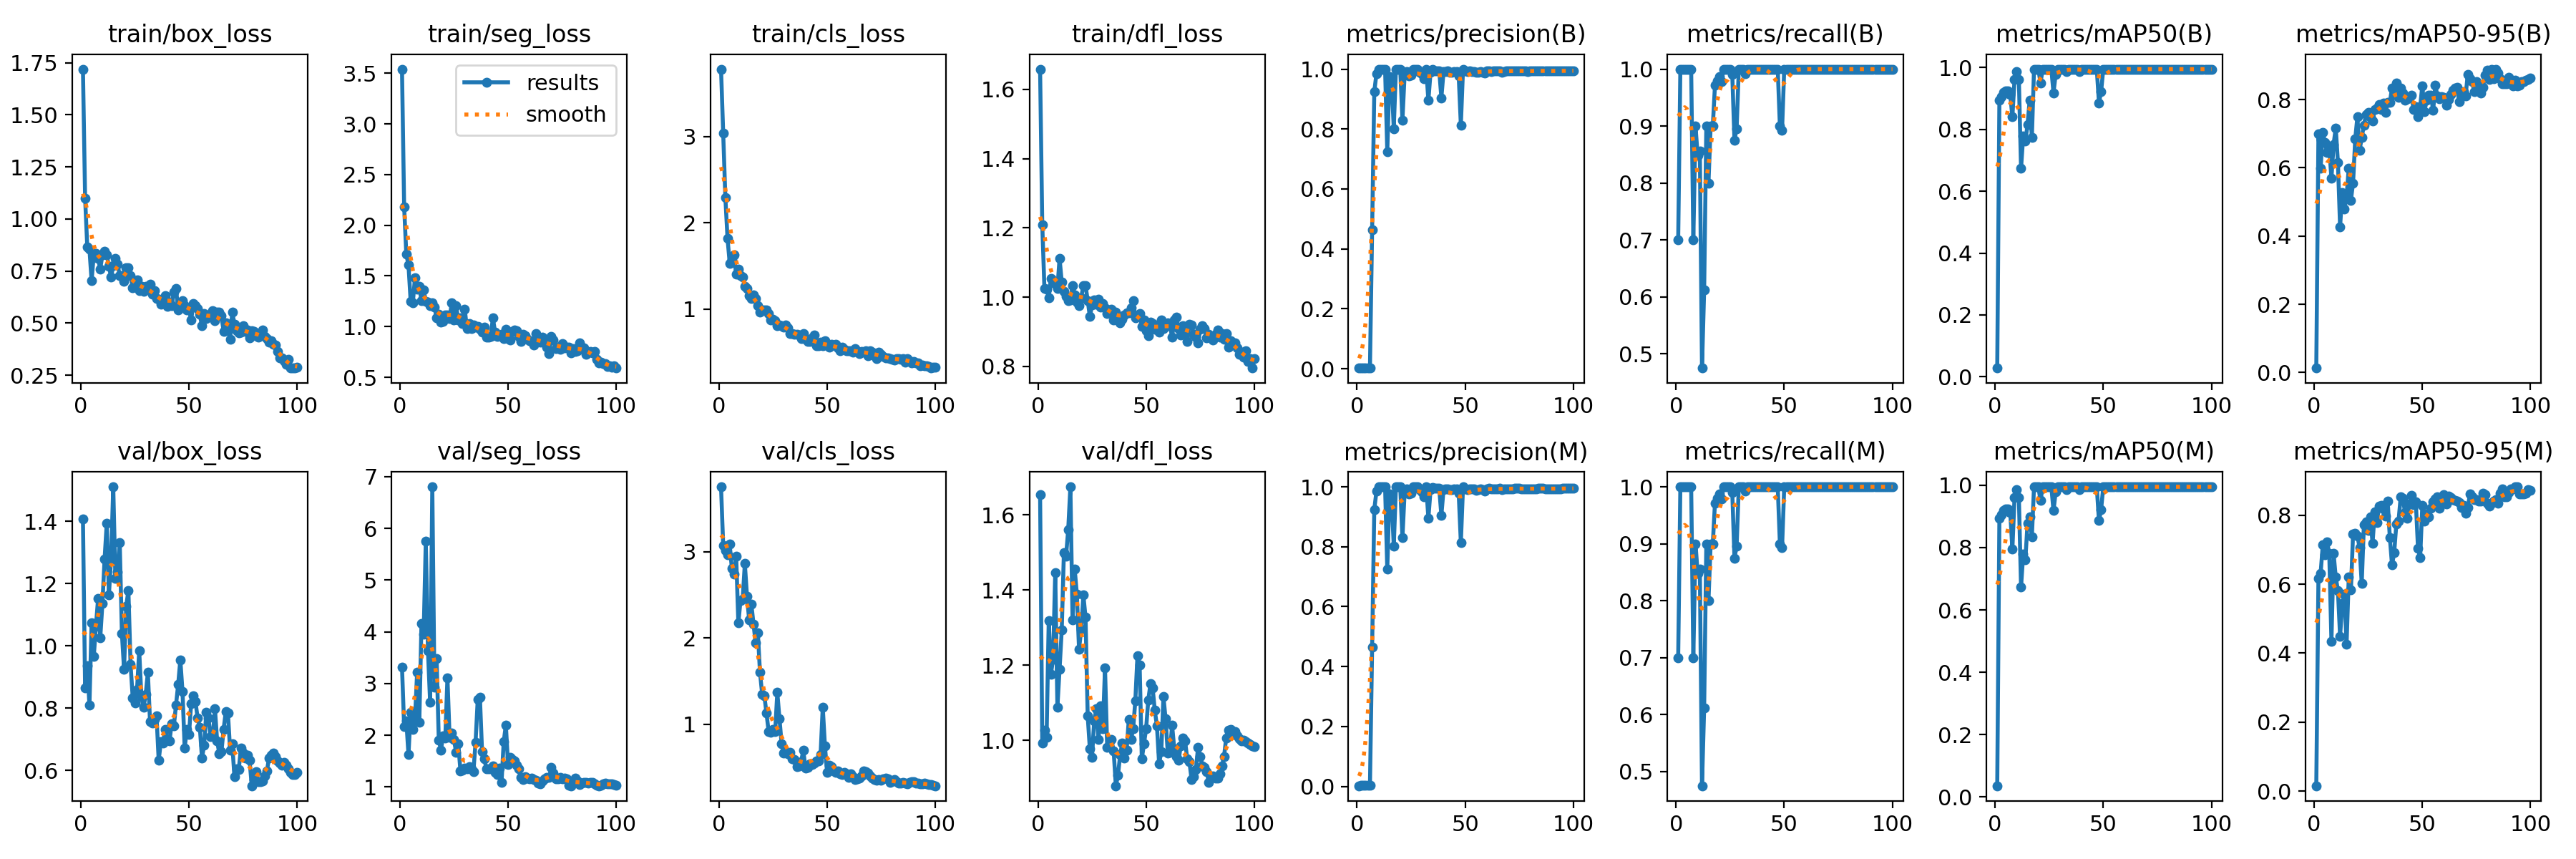

The file beside this chart, header and first rows:
epoch, time, train/box_loss, train/seg_loss, train/cls_loss, train/dfl_loss, metrics/precision(B), metrics/recall(B), metrics/mAP50(B), metrics/mAP50-95(B), metrics/precision(M), metrics/recall(M), metrics/mAP50(M), metrics/mAP50-95(M), val/box_loss, val/seg_loss, val/cls_loss, val/dfl_loss, lr/pg0, lr/pg1, lr/pg2
1, 16.59, 1.72, 3.541, 3.78, 1.659, 0.00233, 0.7, 0.02823, 0.01296, 0.00233, 0.7, 0.03602, 0.01526, 1.408, 3.32, 3.754, 1.654, 0.00012, 0.00012, 0.00012
2, 18.59, 1.1, 2.179, 3.034, 1.21, 0.00333, 1, 0.8935, 0.6993, 0.00333, 1, 0.8935, 0.6175, 0.8636, 2.165, 3.07, 0.9926, 0.0002574, 0.0002574, 0.0002574
3, 20.59, 0.8664, 1.713, 2.289, 1.025, 0.00333, 1, 0.905, 0.5982, 0.00333, 1, 0.905, 0.6309, 0.9354, 2.276, 3.017, 1.026, 0.0003921, 0.0003921, 0.0003921
4, 22.52, 0.8544, 1.607, 1.817, 1.024, 0.00333, 1, 0.9194, 0.703, 0.00333, 1, 0.9194, 0.7135, 0.8094, 1.626, 2.965, 1.009, 0.000524, 0.000524, 0.000524
5, 24.5, 0.7033, 1.252, 1.533, 0.999, 0.00333, 1, 0.9244, 0.6748, 0.00333, 1, 0.9244, 0.6842, 1.073, 2.449, 3.087, 1.319, 0.0006531, 0.0006531, 0.0006531
6, 26.45, 0.8281, 1.232, 1.573, 1.054, 0.00333, 1, 0.9236, 0.644, 0.00333, 1, 0.9236, 0.7219, 0.9649, 2.108, 2.806, 1.175, 0.0007794, 0.0007794, 0.0007794
7, 28.41, 0.8351, 1.484, 1.632, 1.047, 0.464, 1, 0.9126, 0.6567, 0.464, 1, 0.9126, 0.6886, 1.064, 2.312, 2.745, 1.216, 0.000903, 0.000903, 0.000903
8, 30.34, 0.809, 1.368, 1.404, 1.037, 0.9247, 0.7, 0.8411, 0.5689, 0.9247, 0.7, 0.7956, 0.4348, 1.152, 3.223, 2.945, 1.446, 0.001024, 0.001024, 0.001024
9, 32.28, 0.7599, 1.394, 1.458, 1.024, 0.9849, 0.9, 0.9617, 0.6689, 0.9849, 0.9, 0.9617, 0.6884, 1.026, 2.254, 2.173, 1.087, 0.001142, 0.001142, 0.001142
10, 34.27, 0.8267, 1.254, 1.385, 1.112, 1, 0.8482, 0.9859, 0.717, 1, 0.8482, 0.9859, 0.6201, 1.137, 4.16, 2.436, 1.189, 0.001257, 0.001257, 0.001257
11, 36.21, 0.8438, 1.362, 1.368, 1.044, 1, 0.8559, 0.9617, 0.6154, 1, 0.8559, 0.9617, 0.5819, 1.279, 3.946, 2.452, 1.293, 0.00137, 0.00137, 0.00137
12, 38.16, 0.8287, 1.25, 1.265, 1.017, 1, 0.4748, 0.6736, 0.4266, 1, 0.4748, 0.6736, 0.4487, 1.394, 5.758, 2.862, 1.499, 0.001479, 0.001479, 0.001479
13, 40.09, 0.7712, 1.245, 1.238, 1.002, 1, 0.6118, 0.7786, 0.5281, 1, 0.6118, 0.7786, 0.5447, 1.164, 3.63, 2.482, 1.49, 0.001586, 0.001586, 0.001586
14, 42.02, 0.7226, 1.204, 1.154, 0.99, 0.7243, 0.9, 0.7617, 0.4792, 0.7243, 0.9, 0.7617, 0.5702, 1.281, 2.638, 2.209, 1.561, 0.00169, 0.00169, 0.00169
15, 43.97, 0.7749, 1.235, 1.125, 0.9915, 0.976, 0.8, 0.8152, 0.516, 0.976, 0.8, 0.877, 0.4256, 1.511, 6.802, 2.396, 1.675, 0.001723, 0.001723, 0.001723
16, 45.92, 0.8115, 1.195, 1.164, 1.033, 0.9658, 0.9, 0.8954, 0.5991, 0.9658, 0.9, 0.8985, 0.6198, 1.217, 2.934, 2.162, 1.321, 0.001703, 0.001703, 0.001703
17, 47.96, 0.7819, 1.086, 1.124, 1.007, 0.8014, 0.9, 0.7742, 0.5047, 0.8014, 0.9, 0.8348, 0.5829, 1.237, 3.484, 1.94, 1.455, 0.001683, 0.001683, 0.001683
18, 49.94, 0.7293, 1.121, 1.041, 0.985, 1, 0.9717, 0.995, 0.5557, 1, 0.9717, 0.995, 0.7464, 1.333, 1.91, 2.064, 1.388, 0.001663, 0.001663, 0.001663
19, 51.94, 0.7268, 1.045, 0.9683, 0.9761, 1, 0.9795, 0.995, 0.6851, 1, 0.9795, 0.995, 0.7466, 1.039, 1.715, 1.6, 1.242, 0.001644, 0.001644, 0.001644
20, 54.03, 0.7018, 1.052, 0.9869, 0.9988, 1, 0.9872, 0.995, 0.749, 1, 0.9872, 0.995, 0.74, 0.9251, 1.991, 1.349, 1.295, 0.001624, 0.001624, 0.001624
21, 56.1, 0.7656, 1.117, 0.988, 1.033, 0.83, 0.9782, 0.9506, 0.6508, 0.83, 0.9782, 0.9506, 0.7066, 1.127, 1.939, 1.332, 1.386, 0.001604, 0.001604, 0.001604
22, 58.13, 0.7643, 1.116, 0.9885, 1.033, 0.9787, 1, 0.995, 0.6882, 0.9787, 1, 0.995, 0.6021, 1.179, 3.113, 1.127, 1.327, 0.001584, 0.001584, 0.001584
23, 60.08, 0.7293, 1.077, 0.9479, 0.9904, 0.9921, 1, 0.995, 0.7253, 0.9921, 1, 0.995, 0.7723, 0.9405, 1.959, 0.9144, 1.065, 0.001564, 0.001564, 0.001564
24, 62.09, 0.6698, 1.238, 0.8738, 0.944, 0.9768, 1, 0.995, 0.7554, 0.9768, 1, 0.995, 0.7799, 0.8327, 2.047, 0.9058, 0.9766, 0.001545, 0.001545, 0.001545
25, 64.07, 0.6741, 1.069, 0.8828, 0.9766, 0.9796, 1, 0.995, 0.7626, 0.9796, 1, 0.995, 0.7567, 0.8169, 1.912, 0.9356, 0.9552, 0.001525, 0.001525, 0.001525
26, 66.05, 0.707, 1.204, 0.867, 0.9913, 1, 0.99, 0.995, 0.7476, 1, 0.99, 0.995, 0.7955, 0.8607, 1.676, 0.9109, 1.052, 0.001505, 0.001505, 0.001505
27, 68.02, 0.6568, 1.068, 0.8069, 0.979, 1, 0.8748, 0.9183, 0.7381, 1, 0.8748, 0.9183, 0.7186, 0.9842, 1.837, 1.368, 1.084, 0.001485, 0.001485, 0.001485
28, 69.97, 0.6763, 1.083, 0.8196, 0.9947, 1, 0.8954, 0.9783, 0.7713, 1, 0.8954, 0.9783, 0.8095, 0.8369, 1.316, 1.063, 1.003, 0.001465, 0.001465, 0.001465
29, 71.92, 0.6525, 1.033, 0.8046, 0.9712, 0.9897, 1, 0.995, 0.7754, 0.9897, 1, 0.995, 0.7776, 0.8021, 1.327, 0.773, 1.092, 0.001446, 0.001446, 0.001446
30, 73.91, 0.6757, 1.171, 0.7934, 0.981, 0.9835, 1, 0.995, 0.7858, 0.9835, 1, 0.995, 0.8266, 0.844, 1.363, 0.661, 1.031, 0.001426, 0.001426, 0.001426
31, 75.87, 0.6732, 0.9835, 0.816, 0.9684, 0.9672, 1, 0.995, 0.7705, 0.9672, 1, 0.995, 0.8281, 0.9149, 1.346, 0.6744, 1.192, 0.001406, 0.001406, 0.001406
32, 77.86, 0.6868, 1.027, 0.7855, 0.9527, 1, 0.9919, 0.995, 0.7905, 1, 0.9919, 0.995, 0.8179, 0.7559, 1.386, 0.659, 0.9815, 0.001386, 0.001386, 0.001386
33, 79.81, 0.6403, 0.9813, 0.7191, 0.9638, 0.8954, 1, 0.9859, 0.7625, 0.8954, 1, 0.9859, 0.7967, 0.7515, 1.354, 0.6708, 0.983, 0.001366, 0.001366, 0.001366
34, 81.76, 0.6545, 1.016, 0.7162, 0.9653, 0.9896, 1, 0.995, 0.7914, 0.9896, 1, 0.995, 0.8401, 0.7641, 1.293, 0.6011, 1.001, 0.001347, 0.001347, 0.001347
35, 83.78, 0.6163, 0.9971, 0.7047, 0.9342, 0.9982, 1, 0.995, 0.7923, 0.9982, 1, 0.995, 0.7341, 0.7752, 1.864, 0.5883, 0.9706, 0.001327, 0.001327, 0.001327
36, 85.72, 0.613, 0.9986, 0.7057, 0.9572, 0.9948, 1, 0.995, 0.8338, 0.9948, 1, 0.995, 0.6553, 0.6315, 2.693, 0.5037, 0.8787, 0.001307, 0.001307, 0.001307
37, 87.66, 0.5909, 0.9704, 0.7019, 0.941, 0.9948, 1, 0.995, 0.8145, 0.9948, 1, 0.995, 0.6918, 0.6912, 2.738, 0.5141, 0.9069, 0.001287, 0.001287, 0.001287
38, 89.61, 0.5935, 0.9461, 0.6551, 0.9267, 0.9951, 1, 0.995, 0.8478, 0.9951, 1, 0.995, 0.7743, 0.6885, 1.684, 0.5662, 0.9615, 0.001267, 0.001267, 0.001267
39, 91.55, 0.6306, 0.9943, 0.717, 0.9361, 0.9044, 1, 0.9859, 0.8073, 0.9044, 1, 0.9859, 0.7828, 0.7321, 1.55, 0.6955, 0.9933, 0.001248, 0.001248, 0.001248
40, 93.49, 0.5799, 0.897, 0.6459, 0.9479, 0.9916, 1, 0.995, 0.8334, 0.9916, 1, 0.995, 0.8526, 0.6998, 1.357, 0.4939, 0.9529, 0.001228, 0.001228, 0.001228
41, 95.45, 0.6008, 0.8951, 0.6252, 0.9547, 0.9925, 1, 0.995, 0.82, 0.9925, 1, 0.995, 0.849, 0.6944, 1.351, 0.503, 0.9738, 0.001208, 0.001208, 0.001208
42, 97.4, 0.5849, 0.904, 0.6214, 0.9555, 0.9931, 1, 0.995, 0.7973, 0.9931, 1, 0.995, 0.8079, 0.7498, 1.347, 0.5372, 1.056, 0.001188, 0.001188, 0.001188
43, 99.36, 0.65, 1.086, 0.6627, 0.9698, 0.9898, 1, 0.995, 0.8023, 0.9898, 1, 0.995, 0.791, 0.7416, 1.4, 0.533, 1.002, 0.001168, 0.001168, 0.001168
44, 101.4, 0.6654, 0.9466, 0.7023, 0.9891, 0.99, 1, 0.995, 0.805, 0.99, 1, 0.995, 0.8324, 0.8098, 1.281, 0.5501, 1.03, 0.001149, 0.001149, 0.001149
45, 103.3, 0.5641, 0.9044, 0.5752, 0.9395, 0.9929, 1, 0.995, 0.8117, 0.9929, 1, 0.995, 0.8569, 0.8759, 1.245, 0.5704, 1.105, 0.001129, 0.001129, 0.001129
46, 105.2, 0.5833, 0.9123, 0.5716, 0.944, 0.9924, 1, 0.995, 0.7701, 0.9924, 1, 0.995, 0.8308, 0.9547, 1.368, 0.5761, 1.225, 0.001109, 0.001109, 0.001109
47, 107.2, 0.607, 0.9233, 0.6142, 0.9525, 0.9784, 1, 0.995, 0.7799, 0.9784, 1, 0.995, 0.8378, 0.8539, 1.09, 0.651, 1.201, 0.001089, 0.001089, 0.001089
48, 109.1, 0.5827, 0.8829, 0.5729, 0.9147, 0.8132, 0.9, 0.8862, 0.75, 0.8132, 0.9, 0.8862, 0.7043, 0.6713, 1.874, 1.198, 0.9503, 0.001069, 0.001069, 0.001069
49, 111.1, 0.5631, 0.9745, 0.6305, 0.9333, 1, 0.8929, 0.922, 0.7797, 1, 0.8929, 0.922, 0.6762, 0.7301, 2.196, 0.7499, 0.9898, 0.00105, 0.00105, 0.00105
50, 113, 0.5686, 0.8805, 0.581, 0.902, 0.9934, 1, 0.995, 0.841, 0.9934, 1, 0.995, 0.8276, 0.7141, 1.438, 0.4417, 1.031, 0.00103, 0.00103, 0.00103
51, 115, 0.5138, 0.8653, 0.5581, 0.8877, 0.9917, 1, 0.995, 0.7653, 0.9917, 1, 0.995, 0.7819, 0.8149, 1.579, 0.5238, 1.107, 0.00101, 0.00101, 0.00101
52, 116.9, 0.5932, 0.9494, 0.5903, 0.9285, 0.9939, 1, 0.995, 0.7976, 0.9939, 1, 0.995, 0.8029, 0.8404, 1.528, 0.5102, 1.15, 0.0009902, 0.0009902, 0.0009902
53, 118.8, 0.5835, 0.9633, 0.5804, 0.923, 0.9928, 1, 0.995, 0.8135, 0.9928, 1, 0.995, 0.7943, 0.8202, 1.508, 0.4577, 1.139, 0.0009704, 0.0009704, 0.0009704
54, 120.8, 0.57, 0.9594, 0.5882, 0.9081, 0.9918, 1, 0.995, 0.8117, 0.9918, 1, 0.995, 0.8202, 0.7674, 1.418, 0.4403, 1.08, 0.0009506, 0.0009506, 0.0009506
55, 122.7, 0.5407, 0.9045, 0.5465, 0.9152, 0.9883, 1, 0.995, 0.7678, 0.9883, 1, 0.995, 0.8381, 0.7392, 1.347, 0.4562, 1.038, 0.0009308, 0.0009308, 0.0009308
56, 124.7, 0.4866, 0.8515, 0.5184, 0.8992, 0.9897, 1, 0.995, 0.8414, 0.9897, 1, 0.995, 0.8468, 0.6393, 1.183, 0.4211, 0.9378, 0.000911, 0.000911, 0.000911
57, 126.6, 0.547, 0.924, 0.5585, 0.9343, 0.9925, 1, 0.995, 0.8106, 0.9925, 1, 0.995, 0.8536, 0.6809, 1.144, 0.4128, 0.9695, 0.0008912, 0.0008912, 0.0008912
58, 128.6, 0.5227, 0.911, 0.5349, 0.9087, 0.9897, 1, 0.995, 0.8019, 0.9897, 1, 0.995, 0.8206, 0.7866, 1.204, 0.4383, 1.115, 0.0008714, 0.0008714, 0.0008714
59, 130.5, 0.5372, 0.8779, 0.5205, 0.9149, 0.9868, 1, 0.995, 0.8079, 0.9868, 1, 0.995, 0.8449, 0.768, 1.169, 0.4206, 1.056, 0.0008516, 0.0008516, 0.0008516
60, 132.4, 0.5356, 0.8637, 0.5187, 0.926, 0.994, 1, 0.995, 0.8072, 0.994, 1, 0.995, 0.8592, 0.7071, 1.154, 0.3804, 0.9664, 0.0008318, 0.0008318, 0.0008318
... 40 more rows
